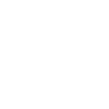
t = 0.00 s
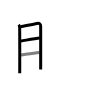
t = 3.50 s
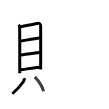
t = 6.75 s
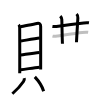
t = 10.25 s
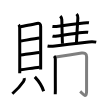
t = 13.50 s
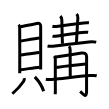
t = 17.00 s

The animated SVG that drew these frames (rendered in a browser with its animation timeline set to each time). Animation: 17 SMIL elements (animate=17); one cycle of 17.00 s.

<svg width="109px" height="109px" viewBox="0 0 px 109px" xmlns="http://www.w3.org/2000/svg" xmlns:xlink="http://www.w3.org/1999/xlink" xml:space="preserve" version="1.1"  baseProfile="full">
<path d="M18.61,24.7c0.72,0.72,1.08,1.6,1.08,3.01c0,1.12,0.11,28.65,0.05,40.29c-0.02,3.08-0.03,5.09-0.03,5.23" style="fill:none;stroke:black;stroke-width:3;opacity:0">
  <animate attributeType="CSS" attributeName="opacity" from="0" to="1" begin="0s" dur="1s" repeatCount="0" fill="freeze" />
</path>
<path d="M20.51,26.89c3.53-0.65,12.61-2.77,16.38-3.43c2.66-0.46,3.78,0.4,3.78,3.16c0,6,0,25.88,0,37.63c0,1.86-0.01,3.64-0.01,5.29" style="fill:none;stroke:black;stroke-width:3;opacity:0">
  <animate attributeType="CSS" attributeName="opacity" from="0" to="1" begin="1s" dur="1s" repeatCount="0" fill="freeze" />
</path>
<path d="M20.97,41.05c4.78-0.8,14.15-2.67,18.78-3.12" style="fill:none;stroke:black;stroke-width:3;opacity:0">
  <animate attributeType="CSS" attributeName="opacity" from="0" to="1" begin="2s" dur="1s" repeatCount="0" fill="freeze" />
</path>
<path d="M20.88,55.03C27.75,54,33.5,53,39.52,52.42" style="fill:none;stroke:black;stroke-width:3;opacity:0">
  <animate attributeType="CSS" attributeName="opacity" from="0" to="1" begin="3s" dur="1s" repeatCount="0" fill="freeze" />
</path>
<path d="M20.88,69.76c5-0.51,12.25-2.01,18.64-2.62" style="fill:none;stroke:black;stroke-width:3;opacity:0">
  <animate attributeType="CSS" attributeName="opacity" from="0" to="1" begin="4s" dur="1s" repeatCount="0" fill="freeze" />
</path>
<path d="M24.23,78.14c0.32,1.3-0.12,2.4-0.75,3.35c-1.91,2.86-7.31,8.88-11.13,12.26" style="fill:none;stroke:black;stroke-width:3;opacity:0">
  <animate attributeType="CSS" attributeName="opacity" from="0" to="1" begin="5s" dur="1s" repeatCount="0" fill="freeze" />
</path>
<path d="M34.82,76.86c3.6,3.91,7.85,11,8.83,14.42" style="fill:none;stroke:black;stroke-width:3;opacity:0">
  <animate attributeType="CSS" attributeName="opacity" from="0" to="1" begin="6s" dur="1s" repeatCount="0" fill="freeze" />
</path>
<path d="M52.42,26.46c1.96,0.29,3.97,0.14,5.84-0.17c8.49-1.41,17.63-2.61,25.49-3.39c1.79-0.18,3.44-0.31,5.21-0.05" style="fill:none;stroke:black;stroke-width:3;opacity:0">
  <animate attributeType="CSS" attributeName="opacity" from="0" to="1" begin="7s" dur="1s" repeatCount="0" fill="freeze" />
</path>
<path d="M60.27,16.14c1.04,1.04,1.49,2.11,1.54,3.42c0.19,4.82,0.31,16.32,0.63,24.21" style="fill:none;stroke:black;stroke-width:3;opacity:0">
  <animate attributeType="CSS" attributeName="opacity" from="0" to="1" begin="8s" dur="1s" repeatCount="0" fill="freeze" />
</path>
<path d="M76.59,13.96c1.16,1.16,1.38,2.55,1.29,3.98c-0.51,8.82-1.01,15.69-1.39,24.32" style="fill:none;stroke:black;stroke-width:3;opacity:0">
  <animate attributeType="CSS" attributeName="opacity" from="0" to="1" begin="9s" dur="1s" repeatCount="0" fill="freeze" />
</path>
<path d="M52.5,36.11c1.74,0.48,3.65,0.12,5.39-0.13c6.61-0.94,16.39-2.65,24.36-3.56c2-0.23,3.91-0.43,5.91-0.14" style="fill:none;stroke:black;stroke-width:3;opacity:0">
  <animate attributeType="CSS" attributeName="opacity" from="0" to="1" begin="10s" dur="1s" repeatCount="0" fill="freeze" />
</path>
<path d="M47.54,46.05c2.58,0.57,5.12,0.3,7.48-0.04c9.61-1.39,21.32-2.7,33.85-4.06c2.4-0.26,5-0.25,7.37,0.2" style="fill:none;stroke:black;stroke-width:3;opacity:0">
  <animate attributeType="CSS" attributeName="opacity" from="0" to="1" begin="11s" dur="1s" repeatCount="0" fill="freeze" />
</path>
<path d="M54.11,55.94c0.91,0.91,1.32,2.19,1.21,3.53c-0.06,0.66-0.01,19.94,0.03,29.37c0.01,2.64-0.1,4.81-0.1,5.41" style="fill:none;stroke:black;stroke-width:3;opacity:0">
  <animate attributeType="CSS" attributeName="opacity" from="0" to="1" begin="12s" dur="1s" repeatCount="0" fill="freeze" />
</path>
<path d="M55.75,56.93c3.71-0.51,20.55-3.08,25.91-3.93c2.61-0.41,4.98,0.6,4.95,3.62c-0.07,6.69-0.03,31.24-0.03,34.47c0,8.15-3.83,2.65-6.4,0.39" style="fill:none;stroke:black;stroke-width:3;opacity:0">
  <animate attributeType="CSS" attributeName="opacity" from="0" to="1" begin="13s" dur="1s" repeatCount="0" fill="freeze" />
</path>
<path d="M69.02,46.29c0.91,0.91,1.14,2.08,1.14,3.54c0,8.11,0.09,15.56,0.09,26.29" style="fill:none;stroke:black;stroke-width:3;opacity:0">
  <animate attributeType="CSS" attributeName="opacity" from="0" to="1" begin="14s" dur="1s" repeatCount="0" fill="freeze" />
</path>
<path d="M56.22,67.41C66,66,76,64.75,85.61,63.93" style="fill:none;stroke:black;stroke-width:3;opacity:0">
  <animate attributeType="CSS" attributeName="opacity" from="0" to="1" begin="15s" dur="1s" repeatCount="0" fill="freeze" />
</path>
<path d="M45.81,79.34c2.56,0.53,5.89,0.23,8.32-0.02c10.87-1.11,25.77-3,35.74-3.7c2.32-0.16,4.56-0.36,6.84,0.16" style="fill:none;stroke:black;stroke-width:3;opacity:0">
  <animate attributeType="CSS" attributeName="opacity" from="0" to="1" begin="16s" dur="1s" repeatCount="0" fill="freeze" />
</path>
</svg>
